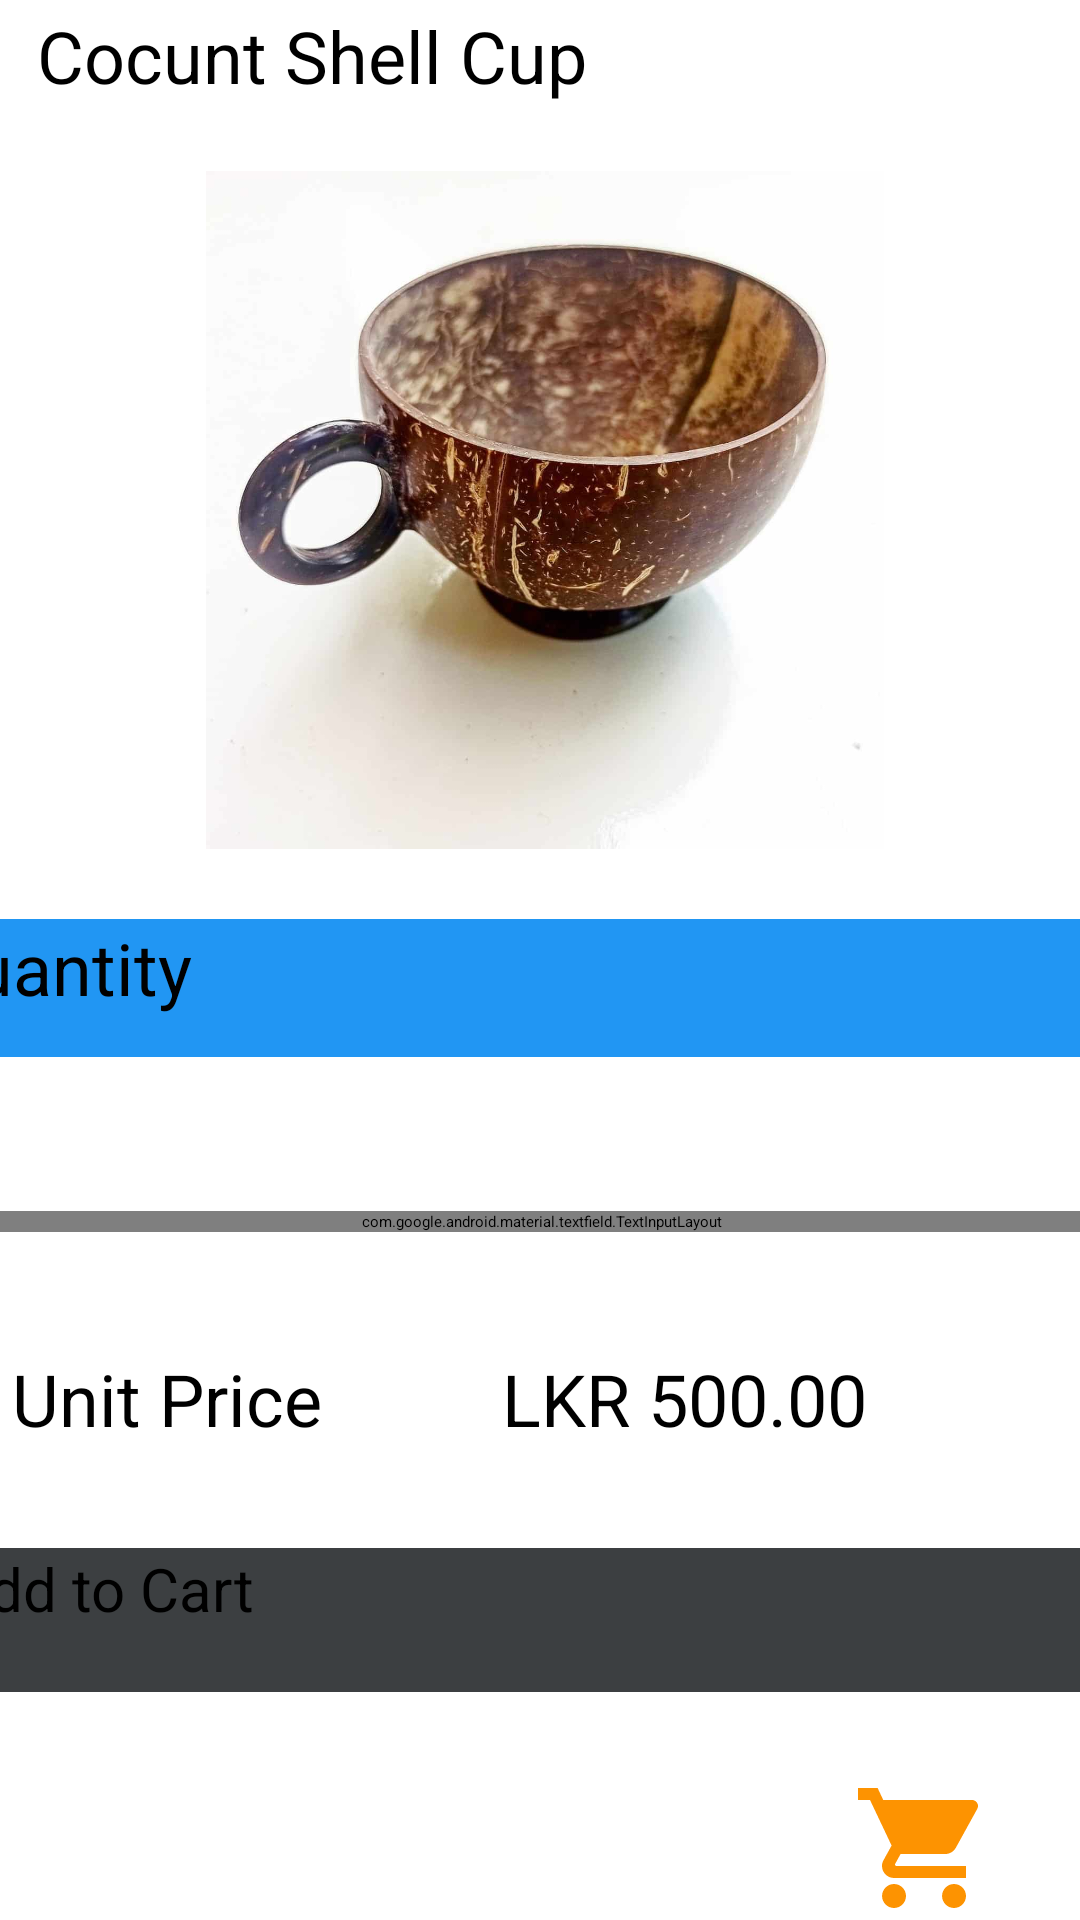

Produce the Android XML layout that renders to this screen, including the resource entries it uses.
<!-- AndroidManifest.xml: application theme Theme.SLCRAFT -->
<!-- res/layout/activity_selectto_cart.xml -->
<?xml version="1.0" encoding="utf-8"?>
<androidx.constraintlayout.widget.ConstraintLayout xmlns:android="http://schemas.android.com/apk/res/android"
    xmlns:app="http://schemas.android.com/apk/res-auto"
    xmlns:tools="http://schemas.android.com/tools"
    android:layout_width="match_parent"
    android:layout_height="match_parent"
    tools:context=".SelectToCart">

    <View
        android:id="@+id/divider"
        android:layout_width="409dp"
        android:layout_height="1dp"
        android:background="?android:attr/listDivider"
        app:layout_constraintBottom_toBottomOf="parent"
        app:layout_constraintEnd_toEndOf="parent"
        app:layout_constraintHorizontal_bias="1.0"
        app:layout_constraintStart_toStartOf="parent"
        app:layout_constraintTop_toTopOf="@+id/imageView2"
        app:layout_constraintVertical_bias="0.0"
        tools:ignore="MissingConstraints" />

    <ImageView
        android:id="@+id/imageView"
        android:layout_width="wrap_content"
        android:layout_height="wrap_content"
        android:layout_marginEnd="60dp"
        app:layout_constraintBottom_toBottomOf="parent"
        app:layout_constraintEnd_toStartOf="@+id/imageView3"
        app:layout_constraintHorizontal_bias="0.41"
        app:layout_constraintStart_toStartOf="parent"
        app:srcCompat="@drawable/unselectedhome" />

    <ImageView
        android:id="@+id/imageView2"
        android:layout_width="wrap_content"
        android:layout_height="wrap_content"
        android:layout_marginEnd="28dp"
        app:layout_constraintBottom_toBottomOf="parent"
        app:layout_constraintEnd_toEndOf="parent"
        app:srcCompat="@drawable/selectedcart"
        tools:ignore="MissingConstraints" />

    <TextView
        android:id="@+id/textView"
        android:layout_width="wrap_content"
        android:layout_height="wrap_content"
        android:text="Cocunt Shell Cup"
        android:textSize="24sp"
        app:layout_constraintBottom_toTopOf="@+id/imageView5"
        app:layout_constraintEnd_toEndOf="parent"
        app:layout_constraintHorizontal_bias="0.069"
        app:layout_constraintStart_toStartOf="parent"
        app:layout_constraintTop_toTopOf="parent" />

    

    <ImageView
        android:id="@+id/imageView5"
        android:layout_width="396dp"
        android:layout_height="226dp"
        android:layout_marginTop="20dp"
        app:layout_constraintBottom_toTopOf="@+id/textView2"
        app:layout_constraintEnd_toEndOf="parent"
        app:layout_constraintHorizontal_bias="0.466"
        app:layout_constraintStart_toStartOf="parent"
        app:layout_constraintTop_toBottomOf="@+id/textView"
        app:srcCompat="@drawable/coconutshellcup" />

    <TextView
        android:id="@+id/textView3"
        android:layout_width="352dp"
        android:layout_height="46dp"
        android:layout_marginBottom="20dp"
        android:text="Unit Price          LKR 500.00"
        android:textSize="24sp"
        app:layout_constraintBottom_toTopOf="@+id/button"
        app:layout_constraintEnd_toEndOf="parent"
        app:layout_constraintHorizontal_bias="0.506"
        app:layout_constraintStart_toStartOf="parent" />

    <Button
        android:id="@+id/button"
        android:layout_width="384dp"
        android:layout_height="48dp"
        android:layout_marginLeft="16dp"
        android:layout_marginRight="16dp"
        android:layout_marginBottom="28dp"
        android:background="#3C3F41"
        android:text="Add to Cart"
        android:textSize="20sp"
        app:layout_constraintBottom_toTopOf="@+id/imageView2"
        app:layout_constraintEnd_toEndOf="parent"
        app:layout_constraintHorizontal_bias="0.592"
        app:layout_constraintStart_toStartOf="parent" />

    <ImageView
        android:id="@+id/imageView3"
        android:layout_width="wrap_content"
        android:layout_height="wrap_content"
        android:layout_marginEnd="88dp"
        app:layout_constraintBottom_toBottomOf="parent"
        app:layout_constraintEnd_toStartOf="@+id/imageView2"
        app:srcCompat="@drawable/unselectedpeople" />



    <com.google.android.material.textfield.TextInputLayout
        android:id="@+id/textInputLayout3"
        style="@style/Widget.MaterialComponents.TextInputLayout.OutlinedBox.ExposedDropdownMenu"
        android:layout_width="409dp"
        android:layout_height="wrap_content"
        android:layout_marginStart="1dp"
        android:layout_marginEnd="1dp"
        android:layout_marginBottom="37dp"
        android:hint="number"
        app:layout_constraintBottom_toTopOf="@+id/textView3"
        app:layout_constraintEnd_toEndOf="parent"
        app:layout_constraintStart_toStartOf="parent"
        app:layout_constraintTop_toBottomOf="@+id/textView2">

        <AutoCompleteTextView
            android:id="@+id/countNumber"
            android:layout_width="match_parent"
            android:layout_height="wrap_content"
            android:inputType="none" />

    </com.google.android.material.textfield.TextInputLayout>


    <TextView
        android:id="@+id/textView2"
        android:layout_width="412dp"
        android:layout_height="46dp"
        android:layout_marginTop="21dp"
        android:layout_marginBottom="49dp"
        android:background="#2196F3"

        android:text="Quantity"
        android:textSize="24sp"
        app:layout_constraintBottom_toTopOf="@+id/textInputLayout3"
        app:layout_constraintEnd_toEndOf="parent"
        app:layout_constraintStart_toStartOf="parent"
        app:layout_constraintTop_toBottomOf="@+id/imageView5"
        tools:ignore="MissingConstraints" />

</androidx.constraintlayout.widget.ConstraintLayout>
<!-- resources referenced by this layout -->
<resources>
  <!-- drawable coconutshellcup: jpg bitmap (drawable, 48344 bytes) -->
  <!-- drawable selectedcart (drawable) -->
  <vector android:height="48dp" android:tint="#FD9301"
      android:viewportHeight="24" android:viewportWidth="24"
      android:width="48dp" xmlns:android="http://schemas.android.com/apk/res/android">
      <path android:fillColor="@android:color/white" android:pathData="M7,18c-1.1,0 -1.99,0.9 -1.99,2S5.9,22 7,22s2,-0.9 2,-2 -0.9,-2 -2,-2zM1,2v2h2l3.6,7.59 -1.35,2.45c-0.16,0.28 -0.25,0.61 -0.25,0.96 0,1.1 0.9,2 2,2h12v-2L7.42,15c-0.14,0 -0.25,-0.11 -0.25,-0.25l0.03,-0.12 0.9,-1.63h7.45c0.75,0 1.41,-0.41 1.75,-1.03l3.58,-6.49c0.08,-0.14 0.12,-0.31 0.12,-0.48 0,-0.55 -0.45,-1 -1,-1L5.21,4l-0.94,-2L1,2zM17,18c-1.1,0 -1.99,0.9 -1.99,2s0.89,2 1.99,2 2,-0.9 2,-2 -0.9,-2 -2,-2z"/>
  </vector>
  <string name="app_name">SLCRAFT</string>
</resources>
